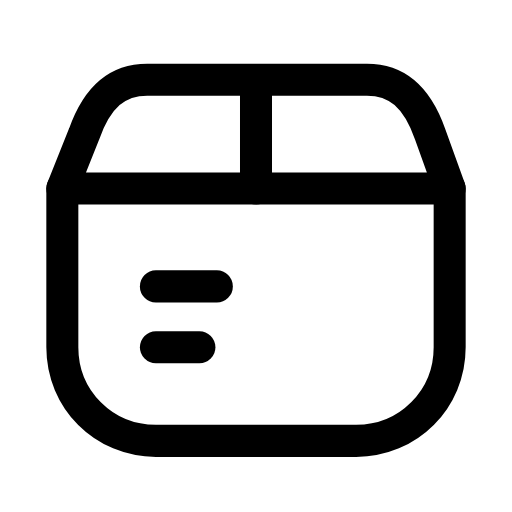
t = 0.00 s
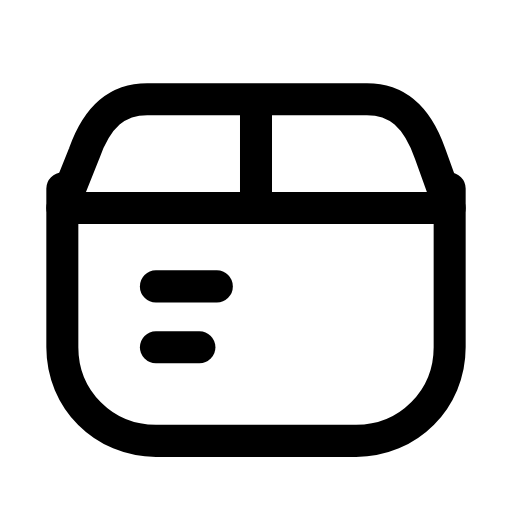
t = 0.25 s
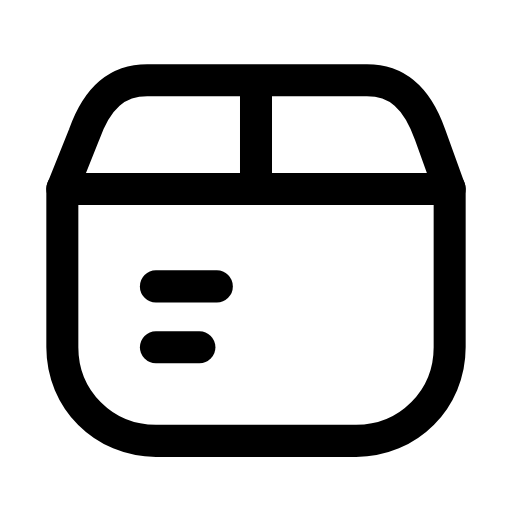
t = 0.51 s
t = 0.73 s: frame unchanged from t = 0.00 s, image omitted
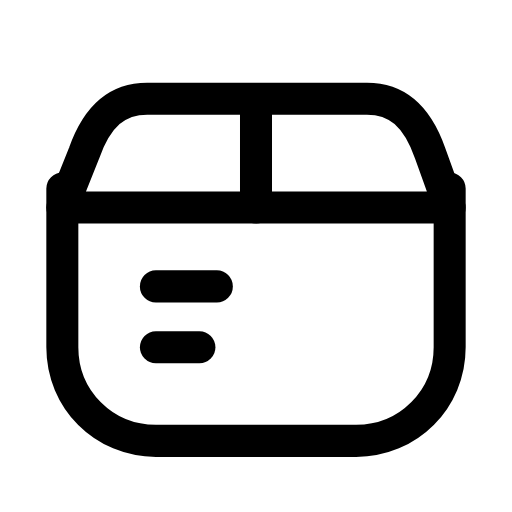
t = 1.01 s
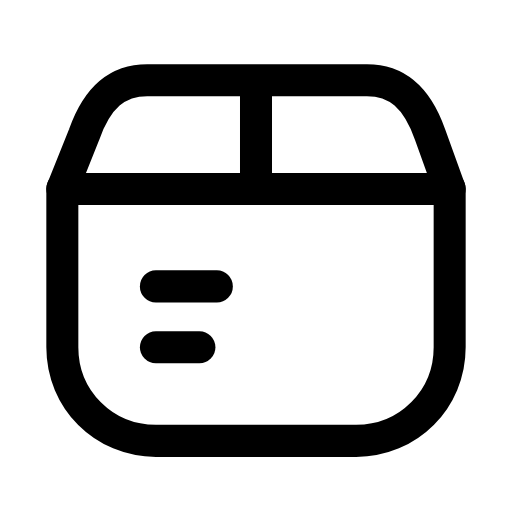
t = 1.24 s

The animated SVG that drew these frames (rendered in a browser with its animation timeline set to each time). Animation: 1 SMIL element (animateTransform=1); one cycle of 1.50 s, repeats indefinitely.

<svg xmlns="http://www.w3.org/2000/svg" width="24" height="24" viewBox="0 0 24 24" fill="none"><g transform="translate(-0.24 -0.244) scale(1.02)"><g><animateTransform attributeName="transform" type="translate" values="0 0;0 0.9;0 0;0 0;0 0.9;0 0;0 0" keyTimes="0;0.225;0.45;0.6;0.75;0.9;1" dur="1.5s" repeatCount="indefinite" calcMode="spline" keySplines="0.16 1 0.3 1;0.16 1 0.3 1;0.16 1 0.3 1;0.16 1 0.3 1;0.16 1 0.3 1;0.16 1 0.3 1"/><path stroke="currentColor" stroke-width="1.471" stroke-linecap="round" stroke-linejoin="round" fill="none" d="M3.1 8.9L20.9 8.9L20 6.4C19.4 4.7 18.5 3.9 17.1 3.9L7 3.9C5.6 3.9 4.7 4.7 4.1 6.4Z"></path><line stroke="currentColor" stroke-width="1.471" stroke-linecap="round" stroke-linejoin="round" fill="none" x1="12" y1="8.9" x2="12" y2="4.4"></line></g><path stroke="currentColor" stroke-width="1.471" stroke-linecap="round" stroke-linejoin="round" fill="none" d="M3.1 8.9L3.1 16.2C3.1 18.6 5 20.5 7.4 20.5L16.6 20.5C19 20.5 20.9 18.6 20.9 16.2L20.9 8.9"></path><line stroke="currentColor" stroke-width="1.471" stroke-linecap="round" stroke-linejoin="round" fill="none" x1="7.4" y1="13.4" x2="10.2" y2="13.4"></line><line stroke="currentColor" stroke-width="1.471" stroke-linecap="round" stroke-linejoin="round" fill="none" x1="7.4" y1="16.2" x2="9.4" y2="16.2"></line></g></svg>
